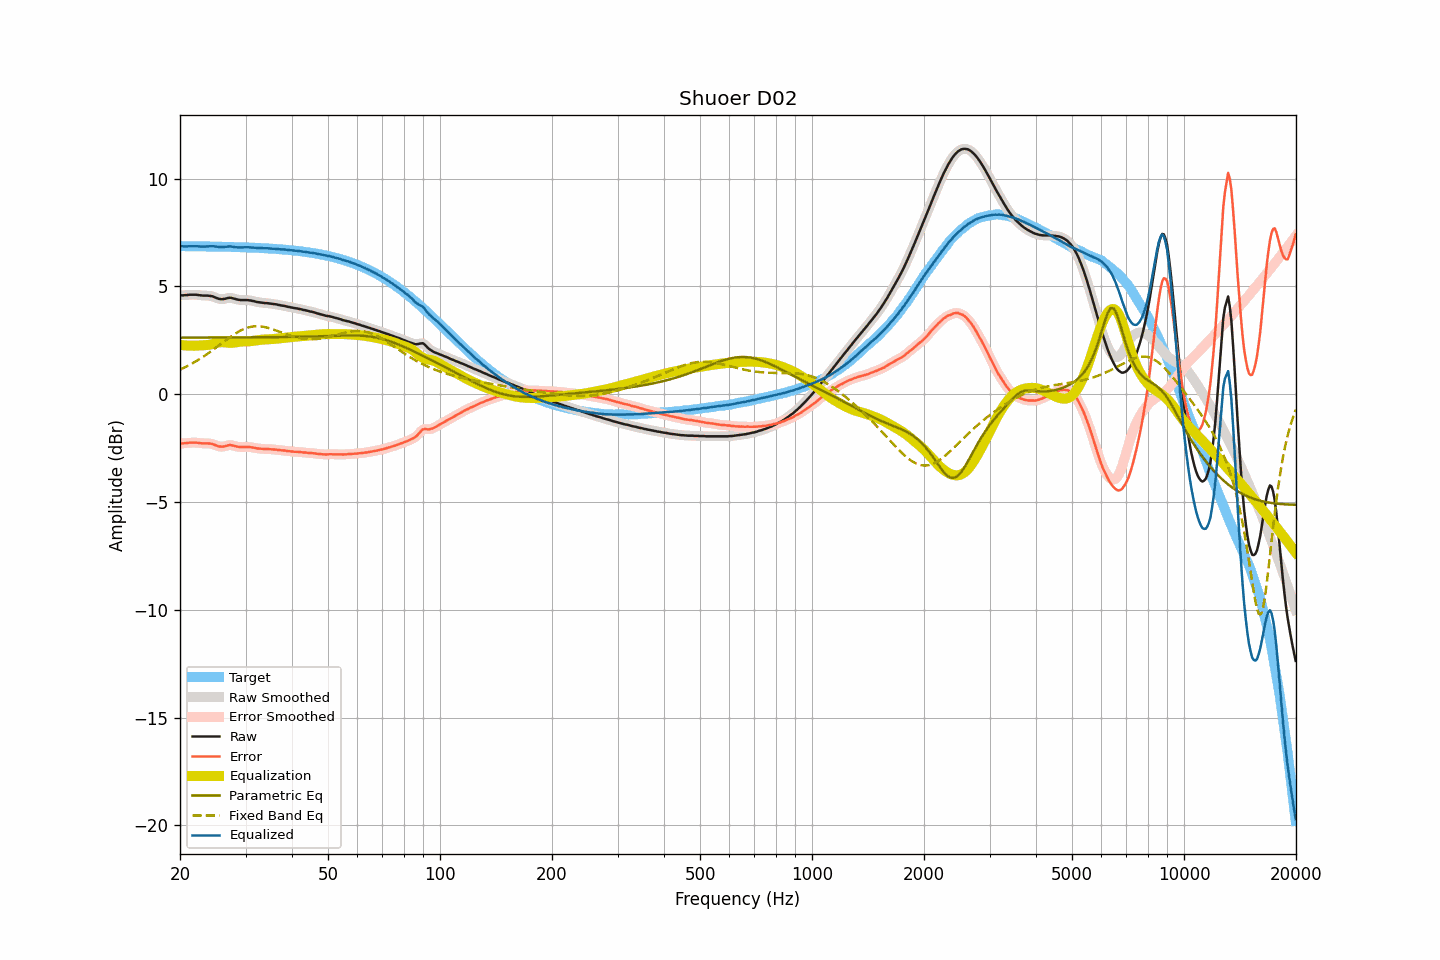

The data file committed next to this chart (first rows):
frequency, raw, smoothed, error, error_smoothed, equalization, parametric_eq, fixed_band_eq, equalized_raw, equalized_smoothed, target
20.00, 4.59, 4.59, -2.28, -2.28, 2.29, 2.63, 1.15, 6.88, 6.88, 6.87
20.20, 4.59, 4.59, -2.28, -2.28, 2.28, 2.63, 1.18, 6.87, 6.87, 6.87
20.40, 4.59, 4.59, -2.28, -2.28, 2.27, 2.63, 1.21, 6.86, 6.86, 6.87
20.61, 4.60, 4.59, -2.27, -2.27, 2.27, 2.63, 1.25, 6.86, 6.86, 6.87
20.81, 4.60, 4.60, -2.27, -2.27, 2.26, 2.63, 1.29, 6.86, 6.86, 6.87
21.02, 4.61, 4.61, -2.26, -2.26, 2.25, 2.63, 1.33, 6.86, 6.86, 6.87
21.23, 4.62, 4.61, -2.25, -2.25, 2.25, 2.63, 1.36, 6.87, 6.87, 6.87
21.44, 4.62, 4.62, -2.25, -2.25, 2.25, 2.63, 1.40, 6.87, 6.87, 6.86
21.66, 4.62, 4.62, -2.25, -2.24, 2.25, 2.63, 1.45, 6.87, 6.87, 6.86
21.87, 4.62, 4.62, -2.25, -2.24, 2.25, 2.63, 1.49, 6.87, 6.87, 6.86
22.09, 4.62, 4.61, -2.24, -2.25, 2.25, 2.63, 1.53, 6.87, 6.87, 6.86
22.31, 4.61, 4.61, -2.25, -2.25, 2.26, 2.63, 1.58, 6.86, 6.86, 6.86
22.54, 4.60, 4.60, -2.26, -2.26, 2.26, 2.63, 1.62, 6.86, 6.86, 6.86
22.76, 4.59, 4.59, -2.27, -2.27, 2.26, 2.63, 1.67, 6.85, 6.85, 6.86
22.99, 4.58, 4.58, -2.28, -2.28, 2.27, 2.63, 1.72, 6.85, 6.85, 6.86
23.22, 4.58, 4.58, -2.28, -2.28, 2.27, 2.63, 1.77, 6.85, 6.85, 6.86
23.45, 4.58, 4.58, -2.28, -2.28, 2.28, 2.63, 1.82, 6.85, 6.85, 6.86
23.69, 4.58, 4.57, -2.28, -2.28, 2.28, 2.63, 1.87, 6.86, 6.86, 6.86
23.92, 4.57, 4.57, -2.29, -2.28, 2.29, 2.63, 1.92, 6.86, 6.86, 6.85
24.16, 4.56, 4.56, -2.30, -2.29, 2.31, 2.63, 1.98, 6.86, 6.86, 6.85
24.40, 4.55, 4.54, -2.30, -2.31, 2.32, 2.63, 2.03, 6.87, 6.86, 6.85
24.65, 4.52, 4.52, -2.33, -2.33, 2.34, 2.63, 2.08, 6.86, 6.86, 6.85
24.89, 4.49, 4.49, -2.36, -2.36, 2.37, 2.63, 2.14, 6.85, 6.85, 6.85
25.14, 4.46, 4.46, -2.39, -2.39, 2.39, 2.63, 2.20, 6.84, 6.84, 6.85
25.39, 4.43, 4.43, -2.42, -2.42, 2.40, 2.63, 2.25, 6.83, 6.83, 6.85
25.65, 4.42, 4.42, -2.43, -2.43, 2.41, 2.63, 2.31, 6.83, 6.83, 6.84
25.91, 4.41, 4.41, -2.44, -2.43, 2.42, 2.63, 2.37, 6.82, 6.83, 6.84
26.16, 4.42, 4.42, -2.42, -2.43, 2.41, 2.63, 2.42, 6.83, 6.83, 6.84
26.43, 4.43, 4.43, -2.41, -2.41, 2.40, 2.63, 2.48, 6.83, 6.83, 6.84
26.69, 4.45, 4.45, -2.39, -2.39, 2.40, 2.63, 2.53, 6.84, 6.85, 6.84
26.96, 4.47, 4.47, -2.37, -2.37, 2.39, 2.63, 2.59, 6.86, 6.85, 6.84
27.23, 4.48, 4.47, -2.36, -2.36, 2.38, 2.63, 2.64, 6.86, 6.86, 6.84
27.50, 4.47, 4.47, -2.37, -2.37, 2.38, 2.63, 2.69, 6.85, 6.85, 6.83
27.77, 4.45, 4.45, -2.38, -2.38, 2.39, 2.64, 2.74, 6.84, 6.84, 6.83
28.05, 4.43, 4.43, -2.40, -2.40, 2.40, 2.64, 2.79, 6.83, 6.83, 6.83
28.33, 4.41, 4.41, -2.42, -2.42, 2.41, 2.64, 2.84, 6.82, 6.82, 6.83
28.62, 4.39, 4.39, -2.44, -2.44, 2.42, 2.64, 2.88, 6.81, 6.81, 6.82
28.90, 4.38, 4.38, -2.45, -2.45, 2.43, 2.64, 2.93, 6.81, 6.81, 6.82
29.19, 4.37, 4.37, -2.45, -2.45, 2.44, 2.64, 2.97, 6.81, 6.81, 6.82
29.48, 4.37, 4.37, -2.45, -2.45, 2.45, 2.64, 3.00, 6.81, 6.81, 6.82
29.78, 4.37, 4.37, -2.45, -2.45, 2.45, 2.64, 3.03, 6.82, 6.82, 6.82
30.08, 4.37, 4.37, -2.45, -2.44, 2.45, 2.64, 3.06, 6.82, 6.82, 6.81
30.38, 4.37, 4.37, -2.44, -2.44, 2.45, 2.64, 3.09, 6.82, 6.82, 6.81
30.68, 4.36, 4.36, -2.45, -2.45, 2.46, 2.64, 3.11, 6.81, 6.81, 6.81
30.99, 4.35, 4.35, -2.46, -2.46, 2.46, 2.64, 3.13, 6.81, 6.81, 6.80
31.30, 4.33, 4.33, -2.47, -2.47, 2.47, 2.64, 3.14, 6.80, 6.80, 6.80
31.61, 4.32, 4.31, -2.48, -2.48, 2.48, 2.64, 3.15, 6.80, 6.80, 6.80
31.93, 4.30, 4.30, -2.50, -2.50, 2.49, 2.64, 3.15, 6.79, 6.79, 6.79
32.24, 4.28, 4.28, -2.51, -2.51, 2.51, 2.64, 3.16, 6.78, 6.79, 6.79
32.57, 4.27, 4.27, -2.52, -2.52, 2.52, 2.64, 3.15, 6.78, 6.78, 6.79
32.89, 4.26, 4.26, -2.53, -2.53, 2.53, 2.64, 3.15, 6.78, 6.78, 6.78
33.22, 4.25, 4.25, -2.53, -2.53, 2.53, 2.64, 3.14, 6.78, 6.78, 6.78
33.55, 4.24, 4.24, -2.54, -2.54, 2.54, 2.64, 3.13, 6.78, 6.78, 6.78
33.89, 4.23, 4.23, -2.54, -2.54, 2.54, 2.64, 3.11, 6.77, 6.77, 6.77
34.23, 4.23, 4.22, -2.54, -2.54, 2.55, 2.65, 3.09, 6.77, 6.77, 6.77
34.57, 4.22, 4.22, -2.55, -2.55, 2.55, 2.65, 3.07, 6.77, 6.77, 6.76
34.92, 4.21, 4.21, -2.55, -2.55, 2.55, 2.65, 3.05, 6.76, 6.76, 6.76
35.27, 4.20, 4.20, -2.56, -2.56, 2.56, 2.65, 3.03, 6.75, 6.75, 6.75
35.62, 4.19, 4.19, -2.56, -2.56, 2.56, 2.65, 3.00, 6.75, 6.75, 6.75
35.97, 4.18, 4.18, -2.57, -2.57, 2.57, 2.65, 2.98, 6.75, 6.75, 6.74
... 635 more rows
